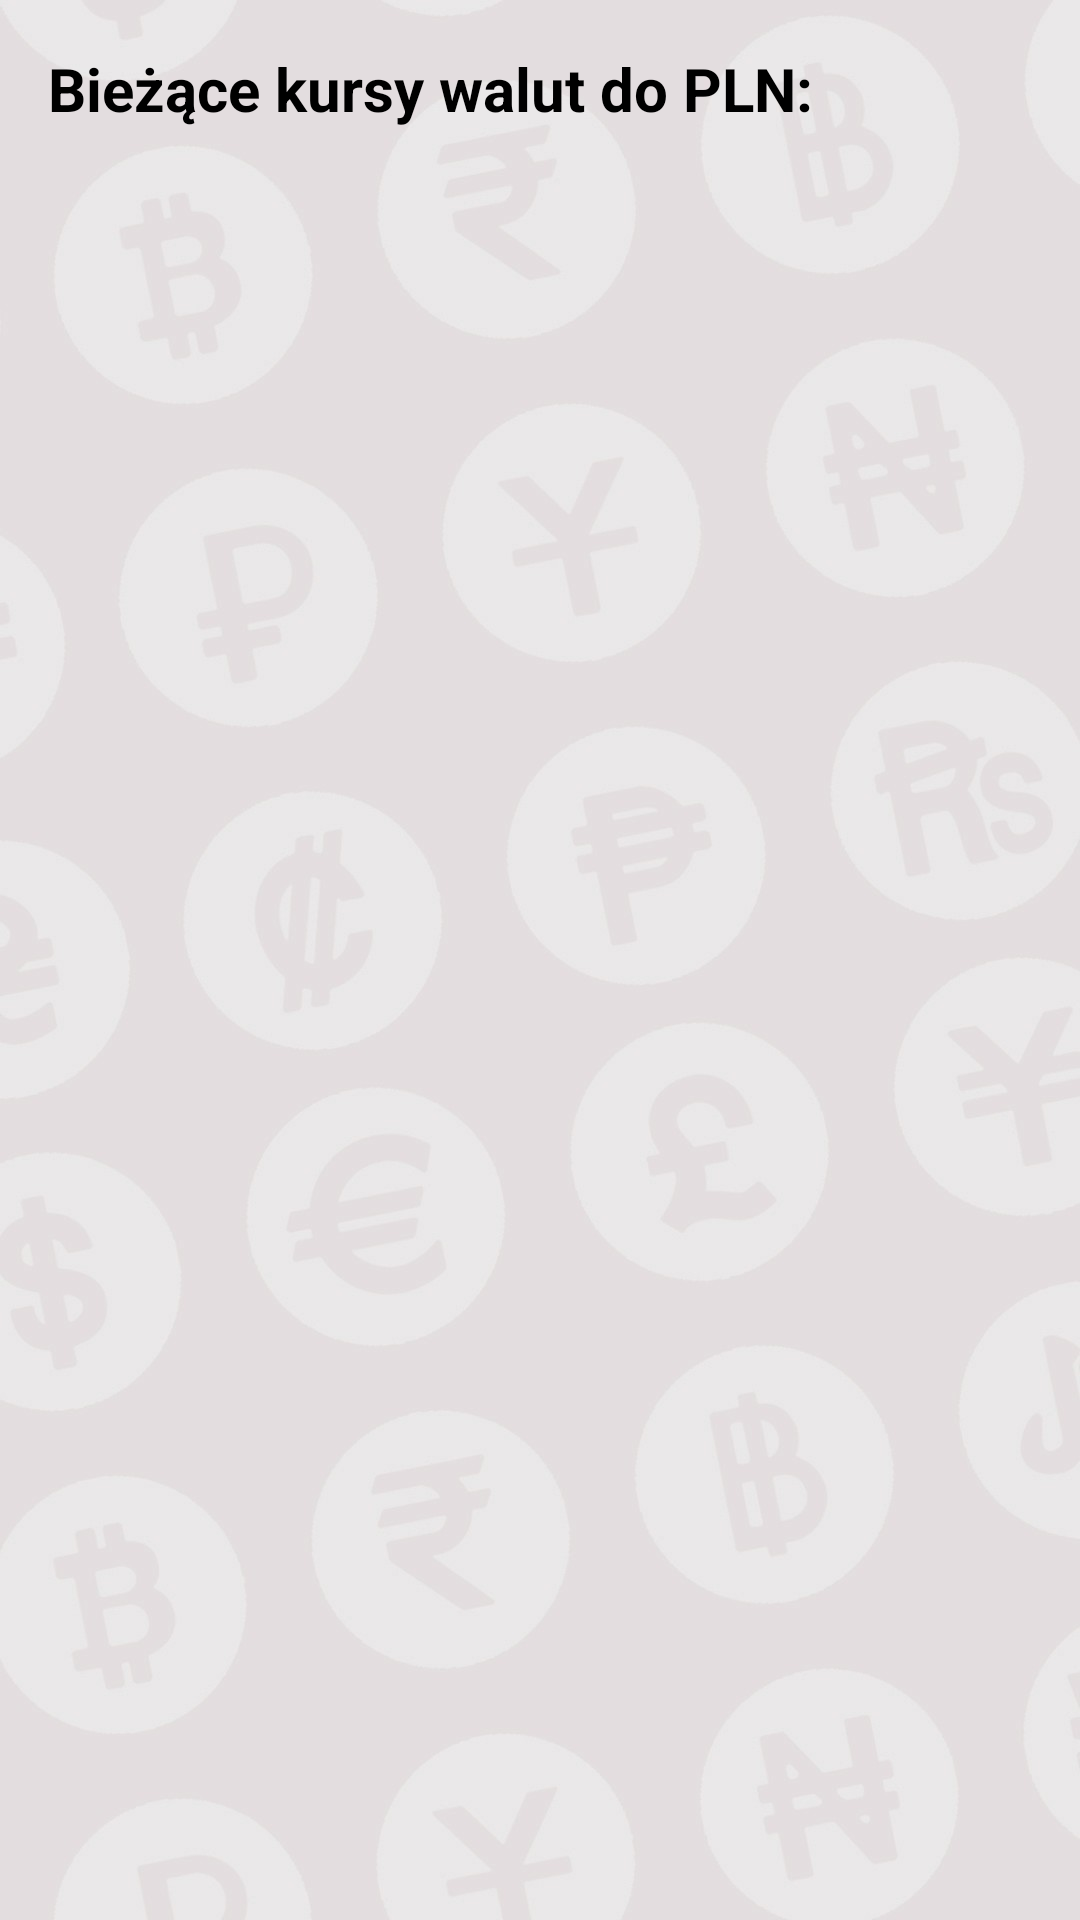

Produce the Android XML layout that renders to this screen, including the resource entries it uses.
<!-- AndroidManifest.xml: application theme Theme.Kursy_walut -->
<!-- res/layout/kursy_layout.xml -->
<?xml version="1.0" encoding="utf-8"?>
<LinearLayout xmlns:android="http://schemas.android.com/apk/res/android"
    android:layout_width="match_parent"
    android:layout_height="match_parent"
    android:background="@drawable/tlo3"
    android:orientation="vertical">

    <TextView
        android:id="@+id/title"
        android:layout_width="wrap_content"
        android:layout_height="wrap_content"
        android:padding="16dp"
        android:text="Bieżące kursy walut do PLN:"
        android:textColor="@color/black"
        android:textSize="20sp"
        android:textStyle="bold" />

    <ListView
        android:id="@+id/currency_list"
        android:layout_width="match_parent"
        android:layout_height="match_parent"
        android:cacheColorHint="@color/black"
        android:padding="16dp" />
</LinearLayout>
<!-- resources referenced by this layout -->
<resources>
  <!-- drawable tlo3: jpg bitmap (drawable, 54394 bytes) -->
  <style name="Theme.Kursy_walut" parent="Theme.MaterialComponents.DayNight.DarkActionBar">
          
          <item name="colorPrimary">@color/purple_500</item>
          <item name="colorPrimaryVariant">@color/purple_700</item>
          <item name="colorOnPrimary">@color/white</item>
          
          <item name="colorSecondary">@color/teal_200</item>
          <item name="colorSecondaryVariant">@color/teal_700</item>
          <item name="colorOnSecondary">@color/black</item>
          
          <item name="android:statusBarColor">?attr/colorPrimaryVariant</item>
          
      </style>
  <!-- not gathered from this repository: default colours our renderer supplied (Android Studio template values) -->
  <color name="purple_500">#FF6200EE</color>
  <color name="purple_700">#FF3700B3</color>
  <color name="teal_200">#FF03DAC5</color>
  <color name="teal_700">#FF018786</color>
  <color name="black">#FF000000</color>
  <color name="white">#FFFFFFFF</color>
</resources>
